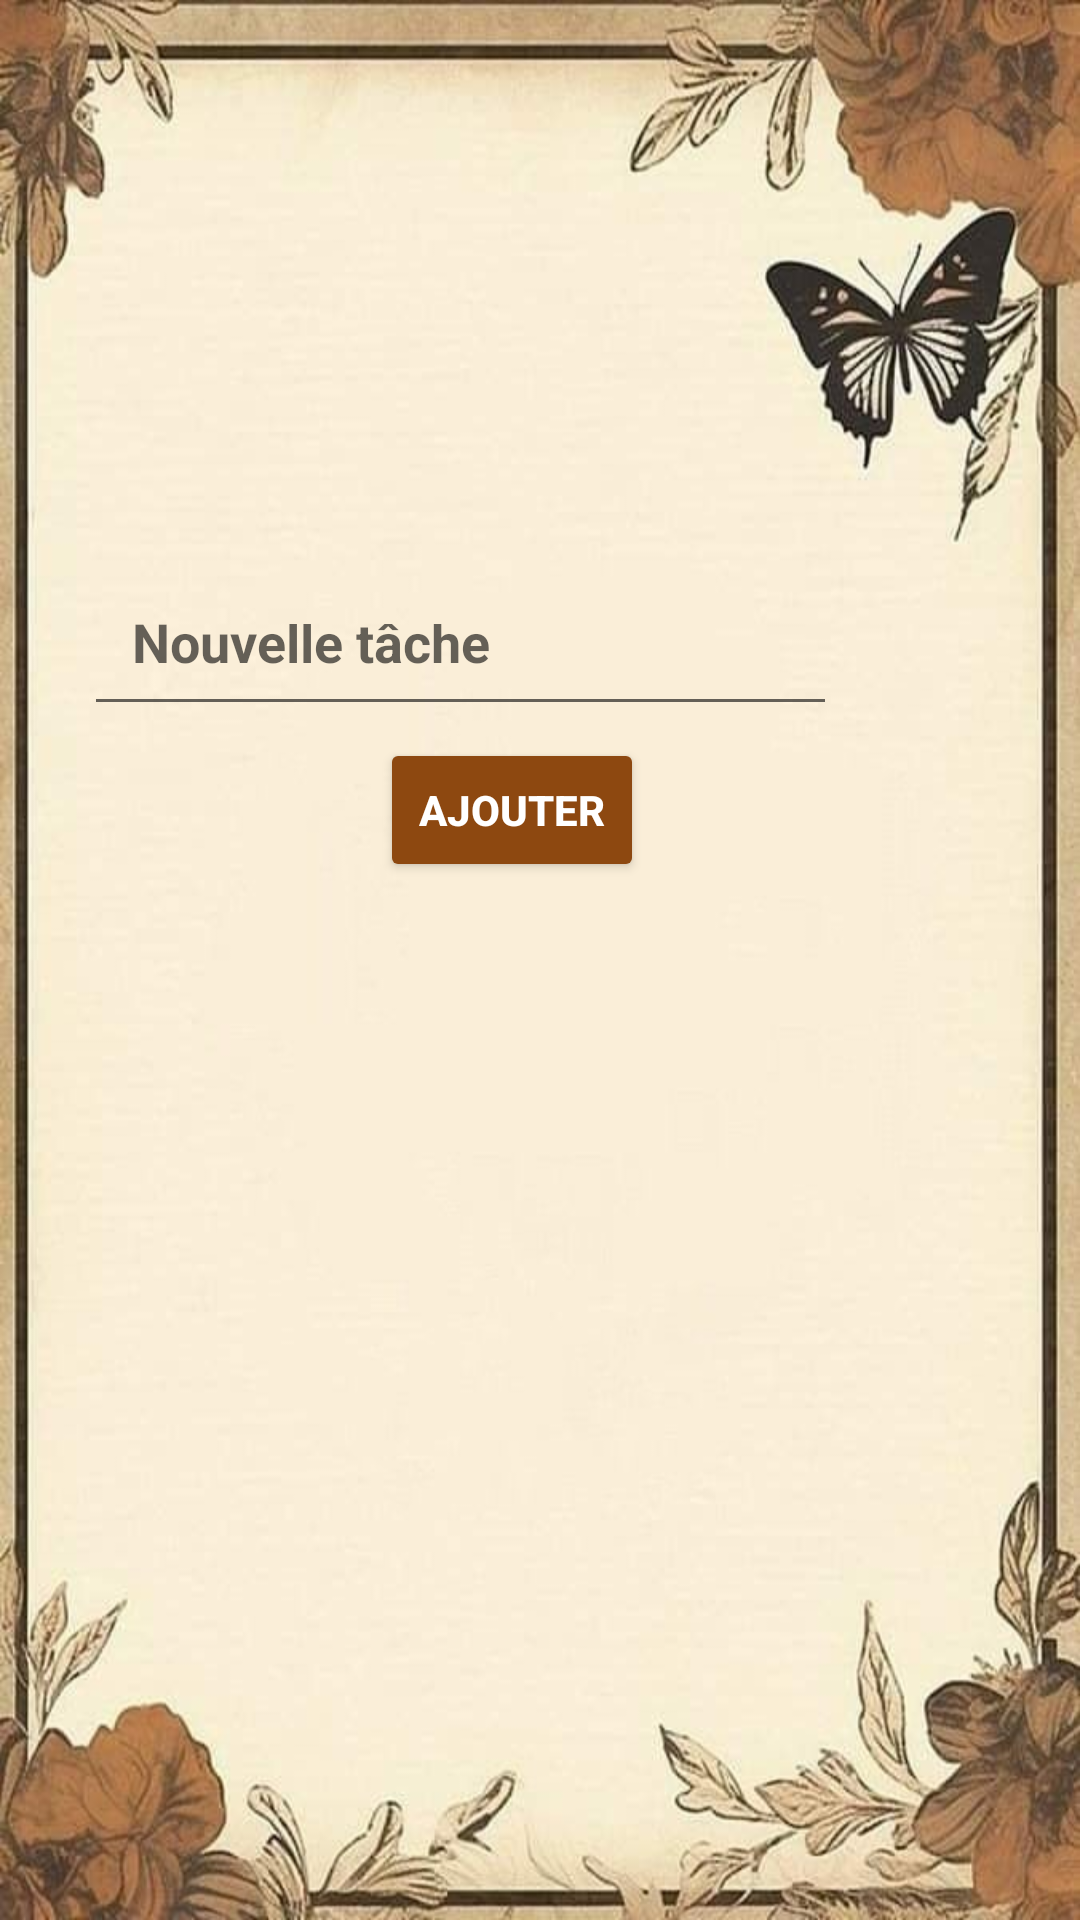

This screen was rendered from an Android layout file. Write that file and the resources it references.
<!-- AndroidManifest.xml: application theme Theme.AppCompat.Light.DarkActionBar -->
<!-- res/layout/activity_add_task.xml -->
<?xml version="1.0" encoding="utf-8"?>
<androidx.constraintlayout.widget.ConstraintLayout xmlns:android="http://schemas.android.com/apk/res/android"
    xmlns:app="http://schemas.android.com/apk/res-auto"
    xmlns:tools="http://schemas.android.com/tools"
    android:layout_width="match_parent"
    android:layout_height="match_parent"
    android:background='@drawable/n1_image'
    tools:context=".AddTaskActivity">

    

    

    <EditText
        android:id="@+id/taskTitleEditText"
        android:layout_width="251dp"
        android:layout_height="50dp"
        android:layout_marginStart="28dp"
        android:layout_marginTop="192dp"
        android:hint="Nouvelle tâche"
        android:inputType="text"
        android:padding="16dp"
        android:textColor="@android:color/black"
        android:textStyle="bold"
        app:layout_constraintStart_toStartOf="parent"
        app:layout_constraintTop_toTopOf="parent" />

    <Button
        android:id="@+id/saveButton"
        android:layout_width="wrap_content"
        android:layout_height="wrap_content"
        android:layout_marginTop="4dp"
        android:text="Ajouter"
        android:textColor="#FFFFFF"
        android:backgroundTint="#8D4810"
        android:textStyle="bold"
        app:layout_constraintEnd_toEndOf="parent"
        app:layout_constraintHorizontal_bias="0.466"
        app:layout_constraintStart_toStartOf="parent"
        app:layout_constraintTop_toBottomOf="@+id/taskTitleEditText" />

    <androidx.recyclerview.widget.RecyclerView
        android:id="@+id/tasksRecyclerView"
        android:layout_width="283dp"
        android:layout_height="314dp"
        android:padding="16dp"
        app:layout_constraintBottom_toBottomOf="parent"
        app:layout_constraintEnd_toEndOf="parent"
        app:layout_constraintStart_toStartOf="parent"
        app:layout_constraintTop_toBottomOf="@+id/saveButton"
        app:layout_constraintVertical_bias="0.0" />
</androidx.constraintlayout.widget.ConstraintLayout>
<!-- resources referenced by this layout -->
<resources>
  <!-- drawable n1_image: jpeg bitmap (drawable, 48568 bytes) -->
</resources>
